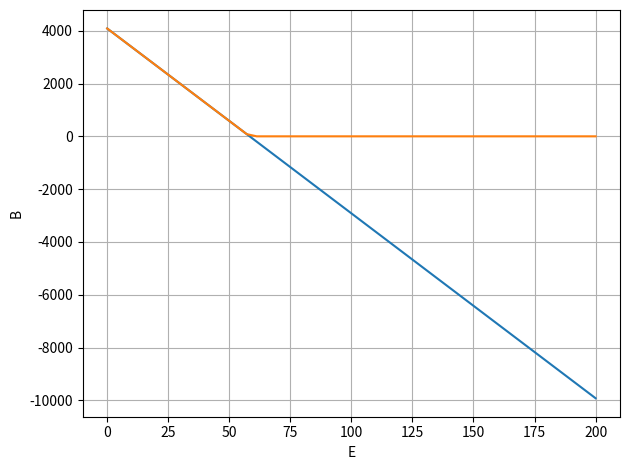

Write Python code to recreate this figure.
import matplotlib.pyplot as plt
import numpy as np

__all__ = ["BucketTributary"]

class BucketTributary():
    """ Class for bucket tributary glacier """
    def __init__(self, L=1e3, w0=5, w1=15, h0=0, h1=1e2):
        self.l = L
        self.w0 = w0
        self.w1 = w1
        self.h0 = np.min([h0, h1])
        self.h1 = np.max([h0, h1])

        self.q = (w1 - w0) / L
        self.s = (h1 - h0) / L

    def __str__(self):
        return "Tributary glacier represented by a basin with a tilted trapezoidal shape."

    def mass_budget(self, E, beta=None):
        """ Calculates the mass budget from equation 1.6.1 """
        if beta is None:
            beta = 0.007
        A_ = self.w0 * (self.h0 - E) * self.l
        B_ = 1/2 * (self.s * self.w0 + (self.h0 - E) * self.q) * np.power(self.l, 2.)
        C_ = 1/3 * self.s * self.q * np.power(self.l, 3.)
        return beta * (A_ + B_ + C_)

    def net_effect(self, E, beta=None):
        """ Returns mass_budget if it is positive """
        if beta is None:
            beta = 0.007
        return np.max([0, self.mass_budget(E, beta)])


if __name__ == "__main__":
    bucket = BucketTributary()
    E = np.linspace(0, 2e2)
    b = [bucket.mass_budget(Ei) for Ei in E]
    n = [bucket.net_effect(Ei) for Ei in E]

    plt.figure()
    plt.plot(E, b)
    plt.plot(E, n)
    plt.ylabel("B")
    plt.xlabel("E")
    plt.grid()
    plt.tight_layout()
    plt.show()
